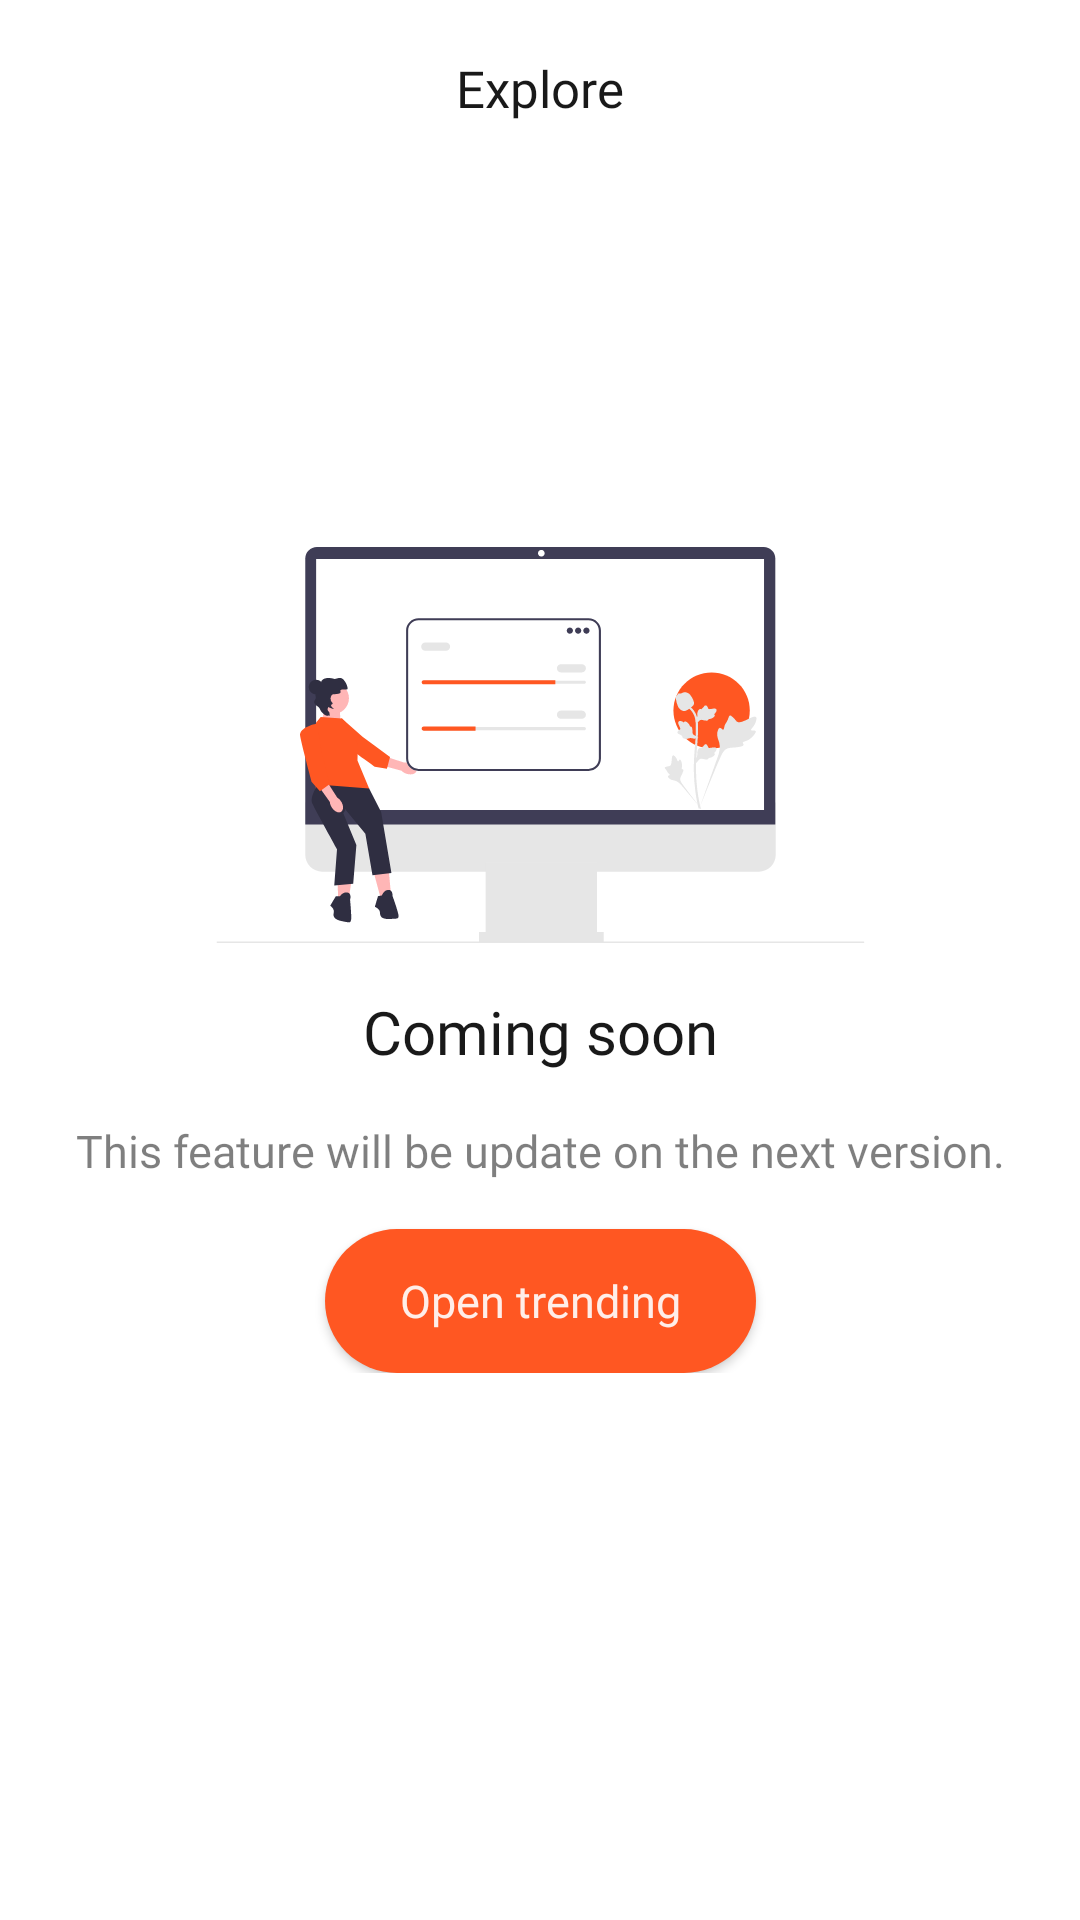

Write the Android layout XML for this screen, with the resource values it uses.
<!-- AndroidManifest.xml: application theme Theme.TimeWarpScanFace -->
<!-- res/layout/fragment_explore.xml -->
<?xml version="1.0" encoding="utf-8"?>
<androidx.constraintlayout.widget.ConstraintLayout xmlns:android="http://schemas.android.com/apk/res/android"
    xmlns:app="http://schemas.android.com/apk/res-auto"
    xmlns:tools="http://schemas.android.com/tools"
    android:layout_width="match_parent"
    android:layout_height="match_parent"
    tools:context=".ui.screens.explore.ExploreFragment">

    <TextView
        style="@style/Header"
        android:layout_width="wrap_content"
        android:layout_height="wrap_content"
        android:layout_marginTop="18dp"
        android:text="@string/explore"
        app:layout_constraintBottom_toBottomOf="parent"
        app:layout_constraintEnd_toEndOf="parent"
        app:layout_constraintHorizontal_bias="0.5"
        app:layout_constraintStart_toStartOf="parent"
        app:layout_constraintTop_toTopOf="parent"
        app:layout_constraintVertical_bias="0.0" />

    <androidx.constraintlayout.widget.ConstraintLayout
        android:layout_width="wrap_content"
        android:layout_height="wrap_content"
        app:layout_constraintBottom_toBottomOf="parent"
        app:layout_constraintEnd_toEndOf="parent"
        app:layout_constraintStart_toStartOf="parent"
        app:layout_constraintTop_toTopOf="parent">

        <ImageView
            android:id="@+id/imageView2"
            android:layout_width="wrap_content"
            android:layout_height="wrap_content"
            android:src="@drawable/computer"
            app:layout_constraintEnd_toEndOf="parent"
            app:layout_constraintStart_toStartOf="parent"
            app:layout_constraintTop_toTopOf="parent"
            tools:ignore="ContentDescription" />

        <TextView
            android:id="@+id/textView4"
            android:layout_width="wrap_content"
            android:layout_height="wrap_content"
            android:layout_marginTop="16dp"
            android:text="@string/coming_soon"
            android:textAppearance="@style/Title"
            app:layout_constraintEnd_toEndOf="parent"
            app:layout_constraintStart_toStartOf="parent"
            app:layout_constraintTop_toBottomOf="@+id/imageView2" />

        <TextView
            android:id="@+id/textView5"
            android:textAppearance="@style/BodyRegular"
            android:textColor="@color/text_50_percents"
            android:layout_width="wrap_content"
            android:layout_height="wrap_content"
            android:layout_marginTop="16dp"
            android:fontFamily="@font/raleway_semibold"
            android:text="@string/this_feature_will_be_update_on_the_next_version"
            app:layout_constraintEnd_toEndOf="parent"
            app:layout_constraintStart_toStartOf="parent"
            app:layout_constraintTop_toBottomOf="@+id/textView4" />

        <androidx.appcompat.widget.AppCompatButton
            android:id="@+id/open_trending_button"
            android:layout_width="wrap_content"
            android:layout_height="wrap_content"
            android:layout_marginTop="16dp"
            android:background="@drawable/button_fill_bg"
            android:paddingHorizontal="25dp"
            android:paddingVertical="13dp"
            android:text="@string/open_trending"
            android:textAppearance="@style/Button"
            android:textColor="@color/text_90_percents_on_primary"
            app:layout_constraintEnd_toEndOf="parent"
            app:layout_constraintStart_toStartOf="parent"
            app:layout_constraintTop_toBottomOf="@+id/textView5"
            tools:ignore="TextContrastCheck" />
    </androidx.constraintlayout.widget.ConstraintLayout>

</androidx.constraintlayout.widget.ConstraintLayout>
<!-- resources referenced by this layout -->
<resources>
  <color name="text_50_percents">#80000000</color>
  <color name="text_90_percents_on_primary">#E6FFFFFF</color>
  <!-- drawable button_fill_bg (drawable-v24) -->
  <?xml version="1.0" encoding="utf-8"?>
  <shape xmlns:android="http://schemas.android.com/apk/res/android"
      android:shape="rectangle">
      <solid android:color="@color/primary"/>
      <corners android:radius="48dp" />
  </shape>
  <!-- drawable computer: vector/xml drawable (drawable-v24, 15692 chars, omitted) -->
  <string name="coming_soon">Coming soon</string>
  <string name="explore">Explore</string>
  <string name="open_trending">Open trending</string>
  <string name="this_feature_will_be_update_on_the_next_version">This feature will be update on the next version.</string>
  <style name="BodyRegular" parent="MainTextStyle">
          <item name="fontFamily">@font/raleway</item>
          <item name="android:textSize">15sp</item>
      </style>
  <style name="Button" parent="MainTextStyle">
          <item name="fontFamily">@font/raleway_semibold</item>
          <item name="android:textSize">15sp</item>
      </style>
  <style name="Header" parent="MainTextStyle">
          <item name="fontFamily">@font/raleway_semibold</item>
          <item name="android:textSize">17sp</item>
      </style>
  <style name="Title" parent="MainTextStyle">
          <item name="fontFamily">@font/raleway_semibold</item>
          <item name="android:textSize">20sp</item>
      </style>
  <style name="Theme.TimeWarpScanFace" parent="Theme.MaterialComponents.Light.NoActionBar">
          <item name="colorPrimary">@color/primary</item>
          <item name="colorPrimaryVariant">@color/purple_700</item>
          <item name="colorOnPrimary">@color/white</item>
          <item name="colorSecondaryVariant">@color/teal_700</item>
          <item name="colorOnSecondary">@color/black</item>
  
          <item name="android:statusBarColor">@color/status_bar_color</item>
          <item name="android:windowBackground">@color/white</item>
      </style>
  <color name="primary">#FF5722</color>
  <style name="MainTextStyle">
          <item name="fontFamily">@font/raleway</item>
          <item name="android:letterSpacing">0</item>
          <item name="android:textColor">@color/text_90_percents</item>
      </style>
  <color name="purple_700">#FF3700B3</color>
  <color name="white">#FFFFFFFF</color>
  <color name="teal_700">#FF018786</color>
  <color name="black">#FF000000</color>
  <color name="status_bar_color">#33000000</color>
  <color name="text_90_percents">#E6000000</color>
</resources>
